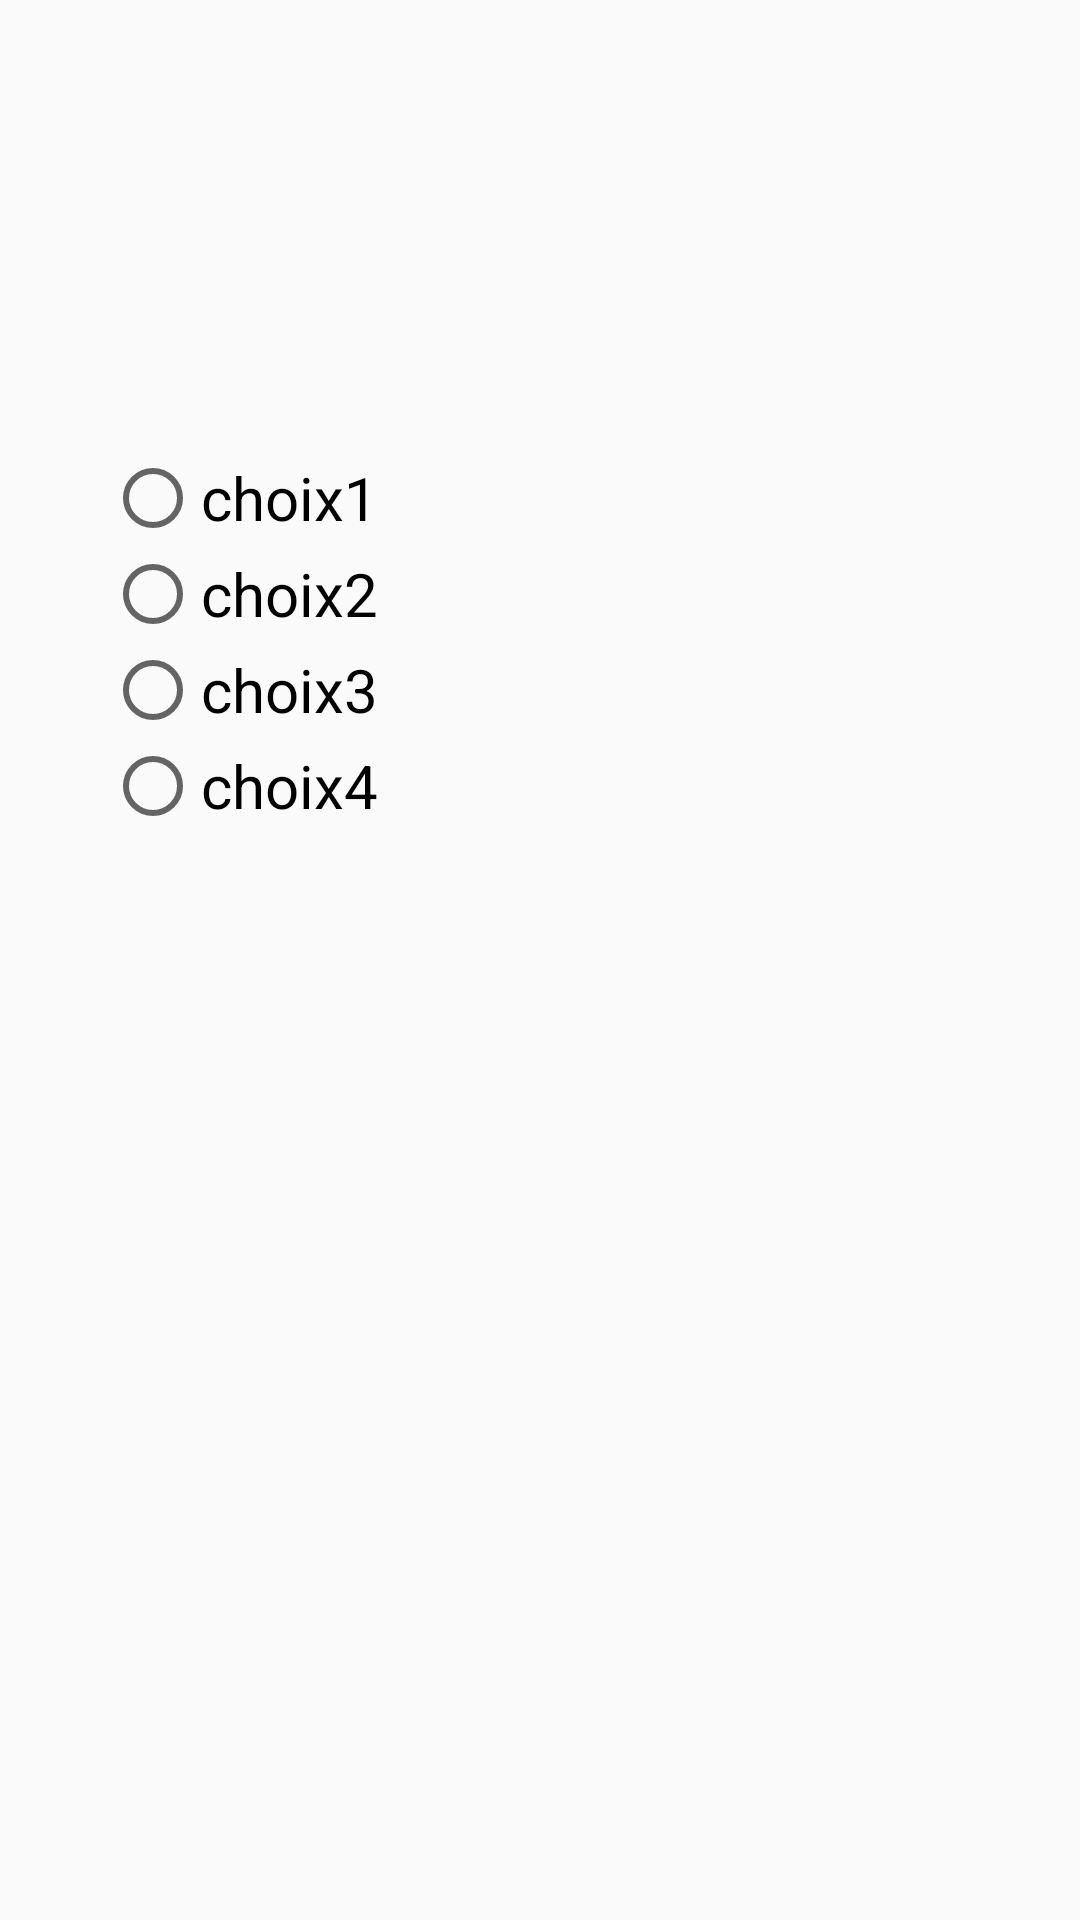

Produce the Android XML layout that renders to this screen, including the resource entries it uses.
<!-- AndroidManifest.xml: application theme AppTheme -->
<!-- res/layout/activity_exo3.xml -->
<?xml version="1.0" encoding="utf-8"?>
<androidx.constraintlayout.widget.ConstraintLayout xmlns:android="http://schemas.android.com/apk/res/android"
    android:layout_width="match_parent"
    android:layout_height="match_parent"
    xmlns:tools="http://schemas.android.com/tools"
    xmlns:app="http://schemas.android.com/apk/res-auto"
    tools:context=".activity.Exo3Activity">

    <TextView
        android:id="@+id/sentence"
        android:layout_width="372dp"
        android:layout_height="40dp"
        android:layout_marginTop="72dp"
        app:layout_constraintEnd_toEndOf="parent"
        app:layout_constraintHorizontal_bias="0.589"
        app:layout_constraintStart_toStartOf="parent"
        app:layout_constraintTop_toTopOf="parent" />

    <Button
        android:id="@+id/button3"
        android:layout_width="291dp"
        android:layout_height="54dp"
        android:layout_marginBottom="260dp"
        android:text="@string/next"
        android:visibility="invisible"
        app:layout_constraintBottom_toBottomOf="parent"
        app:layout_constraintEnd_toEndOf="parent"
        app:layout_constraintHorizontal_bias="0.498"
        app:layout_constraintStart_toStartOf="parent" />

    <RadioGroup
        android:id="@+id/groupradio"
        android:layout_width="290dp"
        android:layout_height="138dp"
        app:layout_constraintBottom_toTopOf="@+id/button3"
        app:layout_constraintEnd_toEndOf="parent"
        app:layout_constraintStart_toStartOf="parent"
        app:layout_constraintTop_toBottomOf="@+id/sentence">

        
        
        <RadioButton
            android:id="@+id/Ranswer1"
            android:layout_width="fill_parent"
            android:layout_height="wrap_content"
            android:text="choix1"
            android:textSize="20dp" />

        <RadioButton
            android:id="@+id/Ranswer2"
            android:layout_width="fill_parent"
            android:layout_height="wrap_content"
            android:text="choix2"
            android:textSize="20dp" />

        <RadioButton
            android:id="@+id/Ranswer3"
            android:layout_width="fill_parent"
            android:layout_height="wrap_content"
            android:text="choix3"
            android:textSize="20dp" />

        <RadioButton
            android:id="@+id/Ranswer4"
            android:layout_width="fill_parent"
            android:layout_height="wrap_content"
            android:text="choix4"
            android:textSize="20dp" />
    </RadioGroup>

</androidx.constraintlayout.widget.ConstraintLayout>
<!-- resources referenced by this layout -->
<resources>
  <style name="AppTheme" parent="Theme.AppCompat.Light.NoActionBar">
          
          <item name="colorPrimary">@color/colorPrimary</item>
          <item name="colorPrimaryDark">@color/colorPrimaryDark</item>
          <item name="colorAccent">@color/colorAccent</item>
      </style>
  <!-- not gathered from this repository: default colours our renderer supplied (Android Studio template values) -->
  <color name="colorPrimary">#FF6200EE</color>
  <color name="colorPrimaryDark">#FF3700B3</color>
  <color name="colorAccent">#FF03DAC5</color>
</resources>
